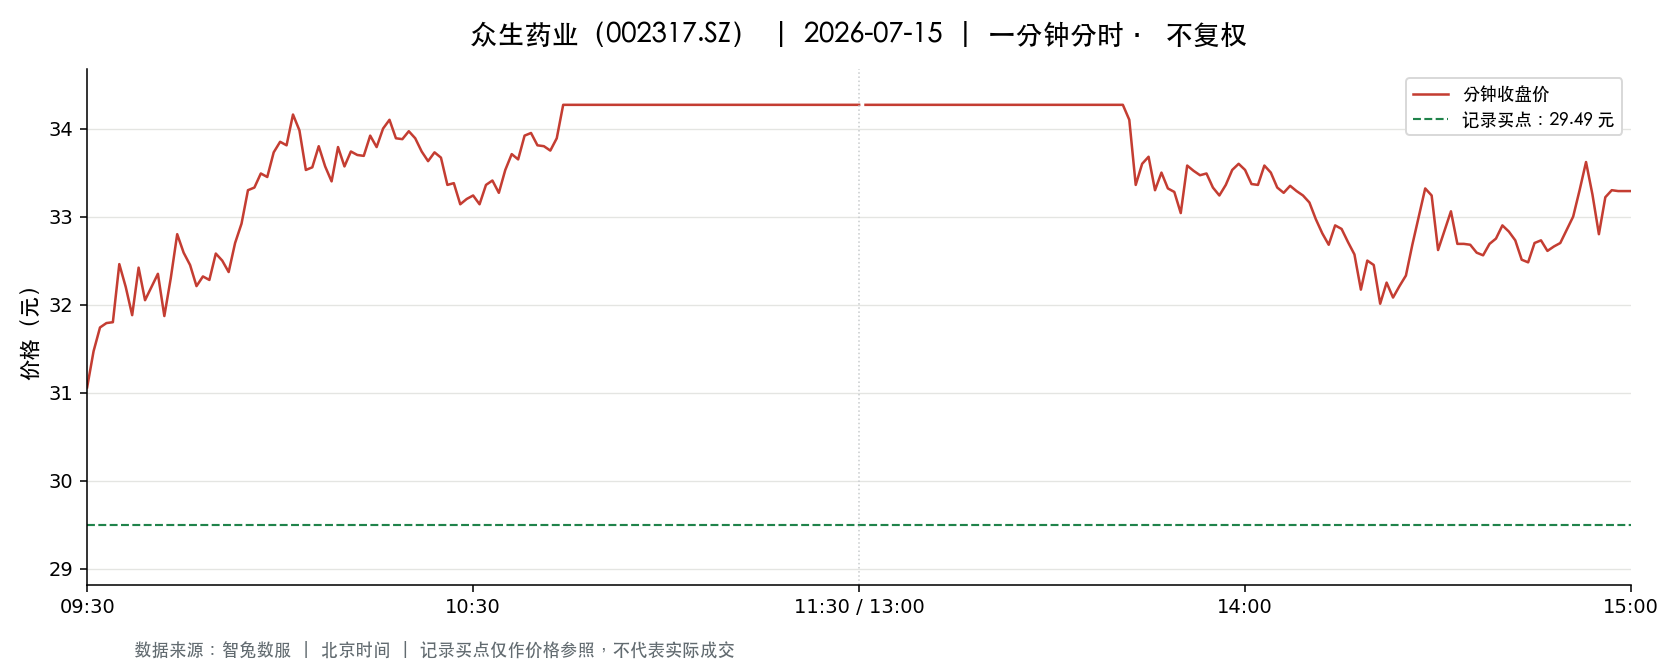

The data file committed next to this chart (first rows):
t, o, h, l, c, v, a, pc, sf
2026-07-15 09:30:00, 31.06, 31.06, 31.06, 31.06, 9873, 30665538, 31.15, 0.0
2026-07-15 09:31:00, 30.95, 31.89, 30.7, 31.47, 29610, 92459535, 31.06, 0.0
2026-07-15 09:32:00, 31.55, 31.95, 31.55, 31.74, 23538, 74792353, 31.47, 0.0
2026-07-15 09:33:00, 31.73, 32.01, 31.73, 31.79, 16426, 52403845, 31.74, 0.0
2026-07-15 09:34:00, 31.83, 31.97, 31.78, 31.8, 14250, 45454798, 31.79, 0.0
2026-07-15 09:35:00, 31.8, 32.59, 31.78, 32.46, 23352, 75294118, 31.8, 0.0
2026-07-15 09:36:00, 32.38, 32.53, 32.2, 32.2, 17089, 55275565, 32.46, 0.0
2026-07-15 09:37:00, 32.2, 32.27, 31.88, 31.88, 16641, 53291741, 32.2, 0.0
2026-07-15 09:38:00, 31.9, 32.42, 31.9, 32.42, 12009, 38711824, 31.88, 0.0
2026-07-15 09:39:00, 32.42, 32.46, 32.0, 32.05, 11241, 36249221, 32.42, 0.0
2026-07-15 09:40:00, 32.0, 32.2, 32.0, 32.2, 12259, 39311912, 32.05, 0.0
2026-07-15 09:41:00, 32.25, 32.53, 32.25, 32.35, 14319, 46432699, 32.2, 0.0
2026-07-15 09:42:00, 32.27, 32.27, 31.87, 31.87, 13677, 43830298, 32.35, 0.0
2026-07-15 09:43:00, 31.86, 32.3, 31.81, 32.3, 7408, 23741150, 31.87, 0.0
2026-07-15 09:44:00, 32.3, 32.8, 32.3, 32.8, 17910, 58214294, 32.3, 0.0
2026-07-15 09:45:00, 32.83, 32.93, 32.34, 32.59, 15847, 51930486, 32.8, 0.0
2026-07-15 09:46:00, 32.59, 32.59, 32.31, 32.45, 8503, 27621696, 32.59, 0.0
2026-07-15 09:47:00, 32.41, 32.41, 32.21, 32.21, 5620, 18155954, 32.45, 0.0
2026-07-15 09:48:00, 32.2, 32.32, 32.01, 32.32, 6985, 22424454, 32.21, 0.0
2026-07-15 09:49:00, 32.36, 32.36, 32.12, 32.28, 4878, 15725302, 32.32, 0.0
2026-07-15 09:50:00, 32.28, 32.63, 32.28, 32.58, 5565, 18097595, 32.28, 0.0
2026-07-15 09:51:00, 32.5, 32.57, 32.36, 32.5, 4917, 15964236, 32.58, 0.0
2026-07-15 09:52:00, 32.44, 32.51, 32.32, 32.37, 3105, 10067749, 32.5, 0.0
2026-07-15 09:53:00, 32.39, 32.75, 32.39, 32.7, 6398, 20877524, 32.37, 0.0
2026-07-15 09:54:00, 32.69, 32.92, 32.69, 32.92, 6844, 22460025, 32.7, 0.0
2026-07-15 09:55:00, 32.93, 33.3, 32.93, 33.3, 21958, 72507811, 32.92, 0.0
2026-07-15 09:56:00, 33.32, 33.66, 33.3, 33.33, 17417, 58282890, 33.3, 0.0
2026-07-15 09:57:00, 33.36, 33.59, 33.36, 33.49, 8689, 29096424, 33.33, 0.0
2026-07-15 09:58:00, 33.45, 33.45, 33.2, 33.45, 9393, 31308855, 33.49, 0.0
2026-07-15 09:59:00, 33.45, 33.73, 33.45, 33.73, 7253, 24324287, 33.45, 0.0
2026-07-15 10:00:00, 33.8, 34.0, 33.8, 33.85, 16355, 55532349, 33.73, 0.0
2026-07-15 10:01:00, 33.81, 33.81, 33.5, 33.81, 5410, 18188911, 33.85, 0.0
2026-07-15 10:02:00, 33.82, 34.2, 33.82, 34.16, 12294, 41895842, 33.81, 0.0
2026-07-15 10:03:00, 34.17, 34.17, 33.98, 33.98, 7023, 23944770, 34.16, 0.0
2026-07-15 10:04:00, 33.95, 33.95, 33.53, 33.53, 4770, 16095045, 33.98, 0.0
2026-07-15 10:05:00, 33.51, 33.56, 33.34, 33.56, 7002, 23411998, 33.53, 0.0
2026-07-15 10:06:00, 33.56, 33.8, 33.56, 33.8, 3056, 10284409, 33.56, 0.0
2026-07-15 10:07:00, 33.8, 33.81, 33.57, 33.57, 5544, 18672665, 33.8, 0.0
2026-07-15 10:08:00, 33.56, 33.56, 33.26, 33.4, 6040, 20142403, 33.57, 0.0
2026-07-15 10:09:00, 33.41, 33.79, 33.4, 33.79, 4142, 13908002, 33.4, 0.0
2026-07-15 10:10:00, 33.75, 33.75, 33.54, 33.57, 2243, 7546439, 33.79, 0.0
2026-07-15 10:11:00, 33.56, 33.74, 33.5, 33.74, 2461, 8283620, 33.57, 0.0
2026-07-15 10:12:00, 33.73, 33.73, 33.67, 33.7, 2417, 8145331, 33.74, 0.0
2026-07-15 10:13:00, 33.71, 33.73, 33.69, 33.69, 2533, 8538550, 33.7, 0.0
2026-07-15 10:14:00, 33.72, 33.98, 33.72, 33.92, 3473, 11762423, 33.69, 0.0
2026-07-15 10:15:00, 33.93, 33.93, 33.74, 33.79, 3237, 10952748, 33.92, 0.0
2026-07-15 10:16:00, 33.76, 34.0, 33.76, 34.0, 3220, 10915590, 33.79, 0.0
2026-07-15 10:17:00, 34.03, 34.1, 34.03, 34.1, 6504, 22160412, 34.0, 0.0
2026-07-15 10:18:00, 34.07, 34.07, 33.89, 33.89, 3909, 13300000, 34.1, 0.0
2026-07-15 10:19:00, 33.9, 33.9, 33.76, 33.88, 1934, 6543427, 33.89, 0.0
2026-07-15 10:20:00, 33.86, 33.97, 33.85, 33.97, 2471, 8371268, 33.88, 0.0
2026-07-15 10:21:00, 33.95, 34.0, 33.89, 33.89, 2032, 6898959, 33.97, 0.0
2026-07-15 10:22:00, 33.88, 33.88, 33.73, 33.74, 2264, 7654172, 33.89, 0.0
2026-07-15 10:23:00, 33.74, 33.74, 33.63, 33.63, 2254, 7594434, 33.74, 0.0
2026-07-15 10:24:00, 33.63, 33.73, 33.5, 33.73, 4297, 14428847, 33.63, 0.0
2026-07-15 10:25:00, 33.74, 33.79, 33.67, 33.67, 2264, 7641145, 33.73, 0.0
2026-07-15 10:26:00, 33.6, 33.6, 33.33, 33.36, 6367, 21287715, 33.67, 0.0
2026-07-15 10:27:00, 33.36, 33.4, 33.35, 33.38, 3216, 10734379, 33.36, 0.0
2026-07-15 10:28:00, 33.37, 33.37, 33.07, 33.14, 6162, 20466353, 33.38, 0.0
2026-07-15 10:29:00, 33.14, 33.23, 33.08, 33.2, 3866, 12821834, 33.14, 0.0
... 181 more rows
